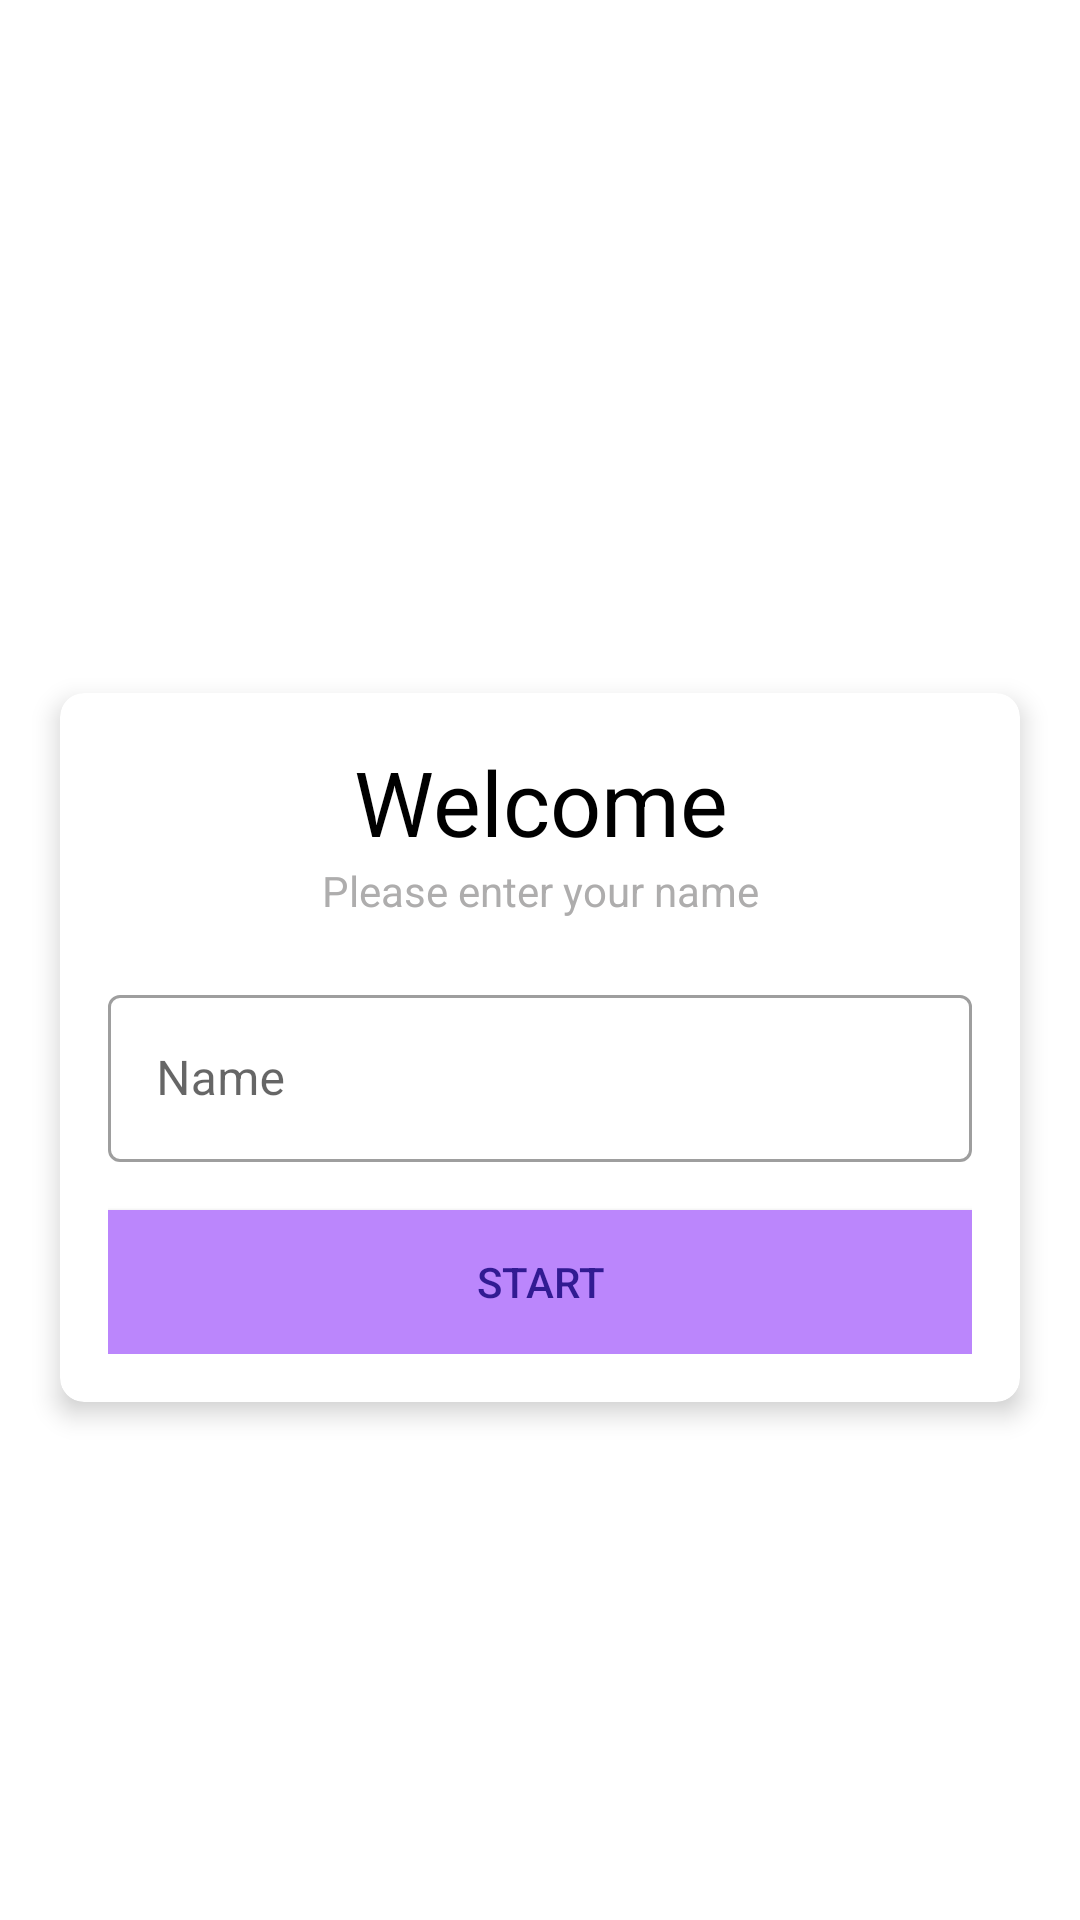

The Android layout XML behind this screen, and the referenced resources:
<!-- AndroidManifest.xml: application theme Theme.Questions -->
<!-- res/layout/activity_main.xml -->
<?xml version="1.0" encoding="utf-8"?>
<LinearLayout

    xmlns:android="http://schemas.android.com/apk/res/android"
    xmlns:app="http://schemas.android.com/apk/res-auto"
    xmlns:tools="http://schemas.android.com/tools"
    android:layout_width="match_parent"
    android:layout_height="match_parent"
    android:background="@drawable/background"
    android:gravity="center"
    android:orientation="vertical"
    tools:context=".MainActivity">

    <TextView
        android:id="@+id/app_name"
        android:layout_width="wrap_content"
        android:layout_height="wrap_content"
        android:text="Questions"
        android:textColor="@color/white"
        android:textSize="25sp"
        android:textStyle="bold"
        app:layout_constraintBottom_toBottomOf="parent"
        app:layout_constraintLeft_toLeftOf="parent"
        app:layout_constraintRight_toRightOf="parent"
        app:layout_constraintTop_toTopOf="parent" />

    <androidx.cardview.widget.CardView
        android:layout_width="match_parent"
        android:layout_height="wrap_content"
        android:layout_marginStart="20dp"
        android:layout_marginTop="25dp"
        android:layout_marginEnd="20dp"
        android:background="@color/white"
        app:cardCornerRadius="8dp"
        app:cardElevation="5dp"
        >

        <LinearLayout
        android:layout_width="match_parent"
        android:layout_height="wrap_content"
        android:orientation="vertical"
        android:padding="16dp">
        <TextView
            android:layout_width="match_parent"
            android:layout_height="wrap_content"
            android:gravity="center"
            android:text="Welcome"
            android:textSize="30dp"
            android:textColor="@color/black">

        </TextView>
            <TextView
                android:layout_width="match_parent"
                android:layout_height="wrap_content"
                android:text="Please enter your name"
                android:gravity="center"
                android:textColor="#AEADAD">

            </TextView>
            <com.google.android.material.textfield.TextInputLayout
                android:layout_width="match_parent"
                android:layout_height="wrap_content"
                android:layout_marginTop="20dp"
                style="@style/Widget.MaterialComponents.TextInputLayout.OutlinedBox">

                <androidx.appcompat.widget.AppCompatEditText
                    android:id="@+id/name"
                    android:layout_width="match_parent"
                    android:layout_height="wrap_content"
                    android:hint="Name"
                    tools:ignore="SpeakableTextPresentCheck">

                </androidx.appcompat.widget.AppCompatEditText>

            </com.google.android.material.textfield.TextInputLayout>

            <Button
                android:id="@+id/start"
                android:layout_width="match_parent"
                android:layout_height="wrap_content"
                android:layout_marginTop="16dp"
                android:background="@color/purple_200"
                android:text="Start"
                android:textColor="#311B92">

            </Button>
    </LinearLayout>

    </androidx.cardview.widget.CardView>

</LinearLayout>
<!-- resources referenced by this layout -->
<resources>
  <style name="Theme.Questions" parent="Theme.MaterialComponents.DayNight.DarkActionBar">
          
          <item name="colorPrimary">@color/purple_500</item>
          <item name="colorPrimaryVariant">@color/purple_700</item>
          <item name="colorOnPrimary">@color/white</item>
          
          <item name="colorSecondary">@color/teal_200</item>
          <item name="colorSecondaryVariant">@color/teal_700</item>
          <item name="colorOnSecondary">@color/black</item>
          
          <item name="android:statusBarColor" tools:targetApi="l">?attr/colorPrimaryVariant</item>
          
          <item name="windowActionBar">false</item>
          <item name="windowNoTitle">true</item>
      </style>
  <!-- not gathered from this repository: default colours our renderer supplied (Android Studio template values) -->
  <color name="purple_200">#FFBB86FC</color>
  <color name="purple_500">#FF6200EE</color>
  <color name="purple_700">#FF3700B3</color>
  <color name="teal_200">#FF03DAC5</color>
  <color name="teal_700">#FF018786</color>
  <color name="black">#FF000000</color>
  <color name="white">#FFFFFFFF</color>
</resources>
